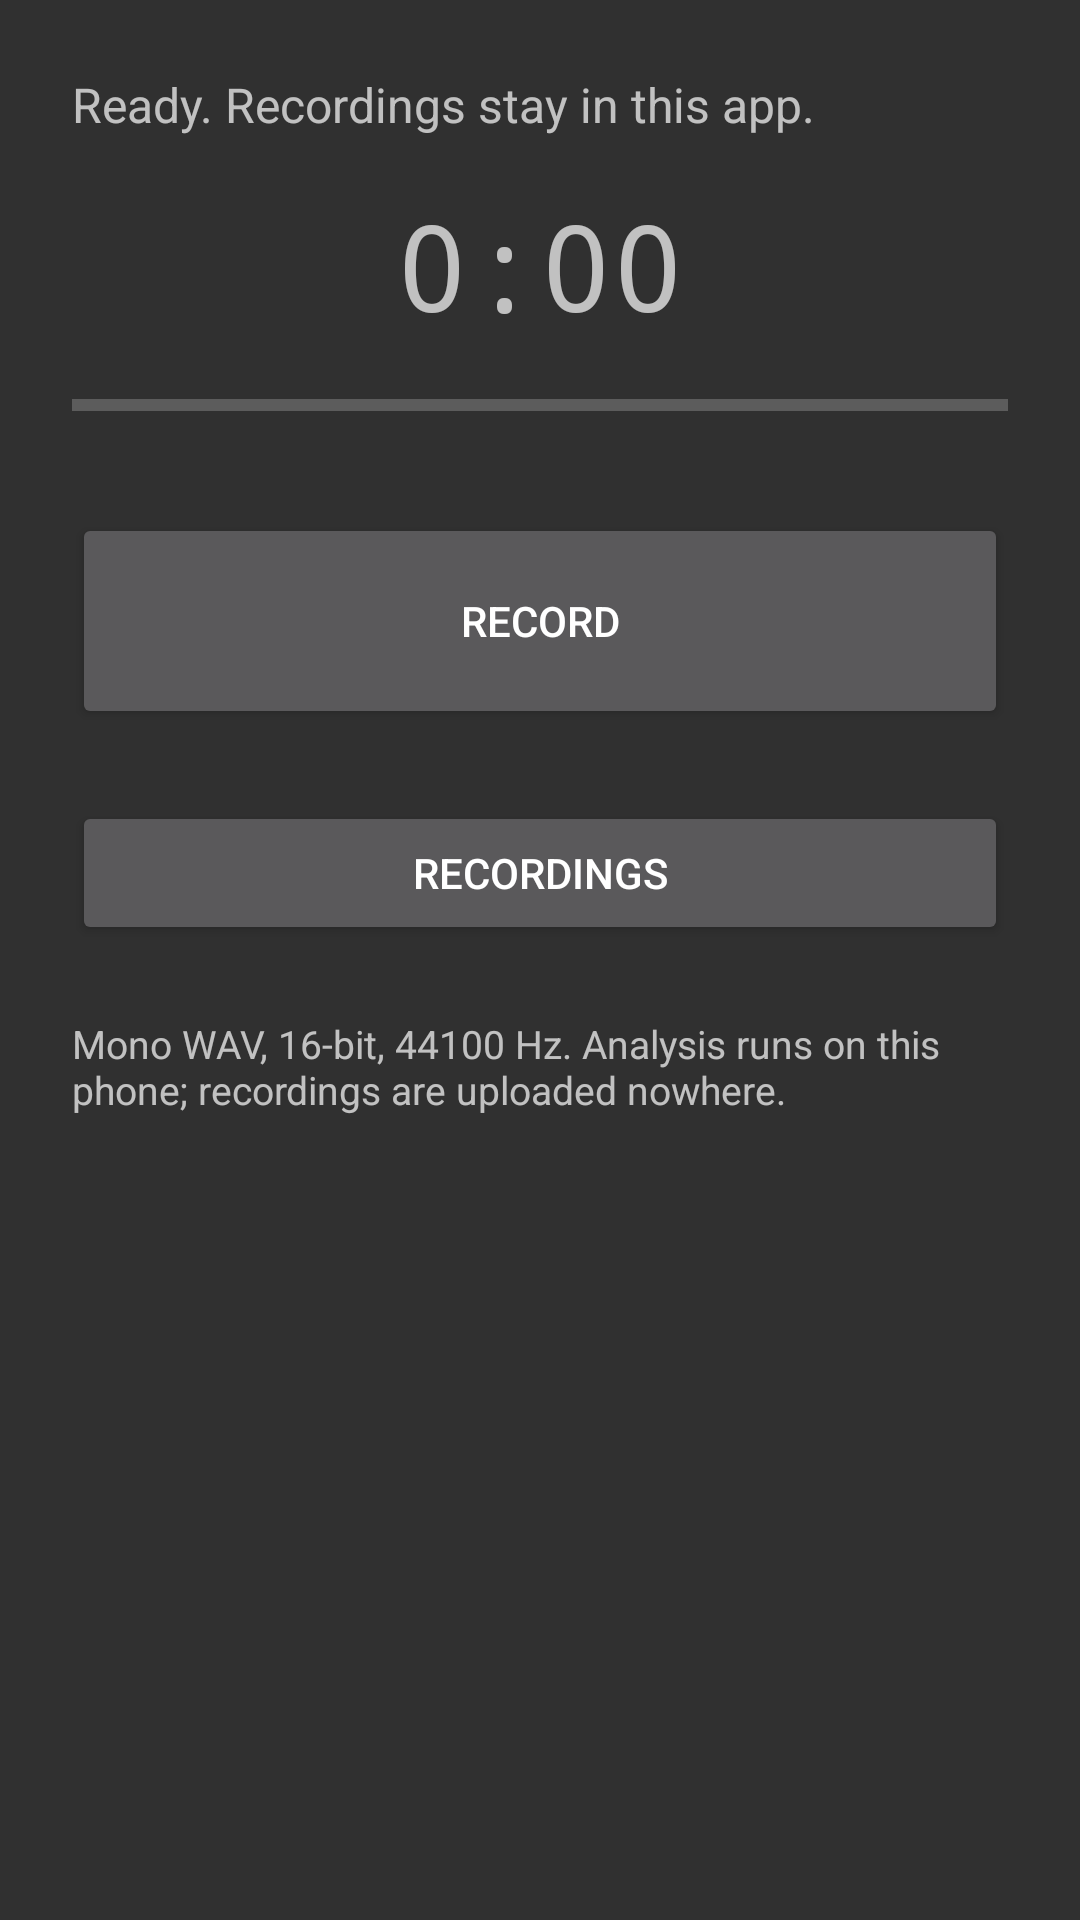

Write the Android layout XML for this screen, with the resource values it uses.
<!-- AndroidManifest.xml: application theme AppTheme -->
<!-- res/layout/activity_record.xml -->
<?xml version="1.0" encoding="utf-8"?>
<LinearLayout xmlns:android="http://schemas.android.com/apk/res/android"
    android:layout_width="match_parent"
    android:layout_height="match_parent"
    android:orientation="vertical"
    android:gravity="center_horizontal"
    android:padding="24dp">

    <TextView
        android:id="@+id/status"
        android:layout_width="match_parent"
        android:layout_height="wrap_content"
        android:paddingBottom="16dp"
        android:text="@string/record_idle"
        android:textSize="16sp" />

    <TextView
        android:id="@+id/elapsed"
        android:layout_width="wrap_content"
        android:layout_height="wrap_content"
        android:paddingBottom="8dp"
        android:text="@string/zero_time"
        android:textSize="40sp"
        android:typeface="monospace" />

    
    <ProgressBar
        android:id="@+id/level"
        style="?android:attr/progressBarStyleHorizontal"
        android:layout_width="match_parent"
        android:layout_height="24dp"
        android:layout_marginBottom="24dp"
        android:max="100"
        android:progress="0" />

    <Button
        android:id="@+id/recordButton"
        android:layout_width="match_parent"
        android:layout_height="72dp"
        android:text="@string/record_start" />

    <Button
        android:id="@+id/libraryButton"
        android:layout_width="match_parent"
        android:layout_height="wrap_content"
        android:layout_marginTop="24dp"
        android:text="@string/open_library" />

    <TextView
        android:id="@+id/hint"
        android:layout_width="match_parent"
        android:layout_height="wrap_content"
        android:paddingTop="24dp"
        android:text="@string/record_hint"
        android:textSize="13sp" />
</LinearLayout>
<!-- resources referenced by this layout -->
<resources>
  <string name="open_library">Recordings</string>
  <string name="record_hint">Mono WAV, 16-bit, 44100 Hz. Analysis runs on this
          phone; recordings are uploaded nowhere.</string>
  <string name="record_idle">Ready. Recordings stay in this app.</string>
  <string name="record_start">Record</string>
  <string name="zero_time">0:00</string>
  <style name="AppTheme" parent="@android:style/Theme.Material" />
</resources>
